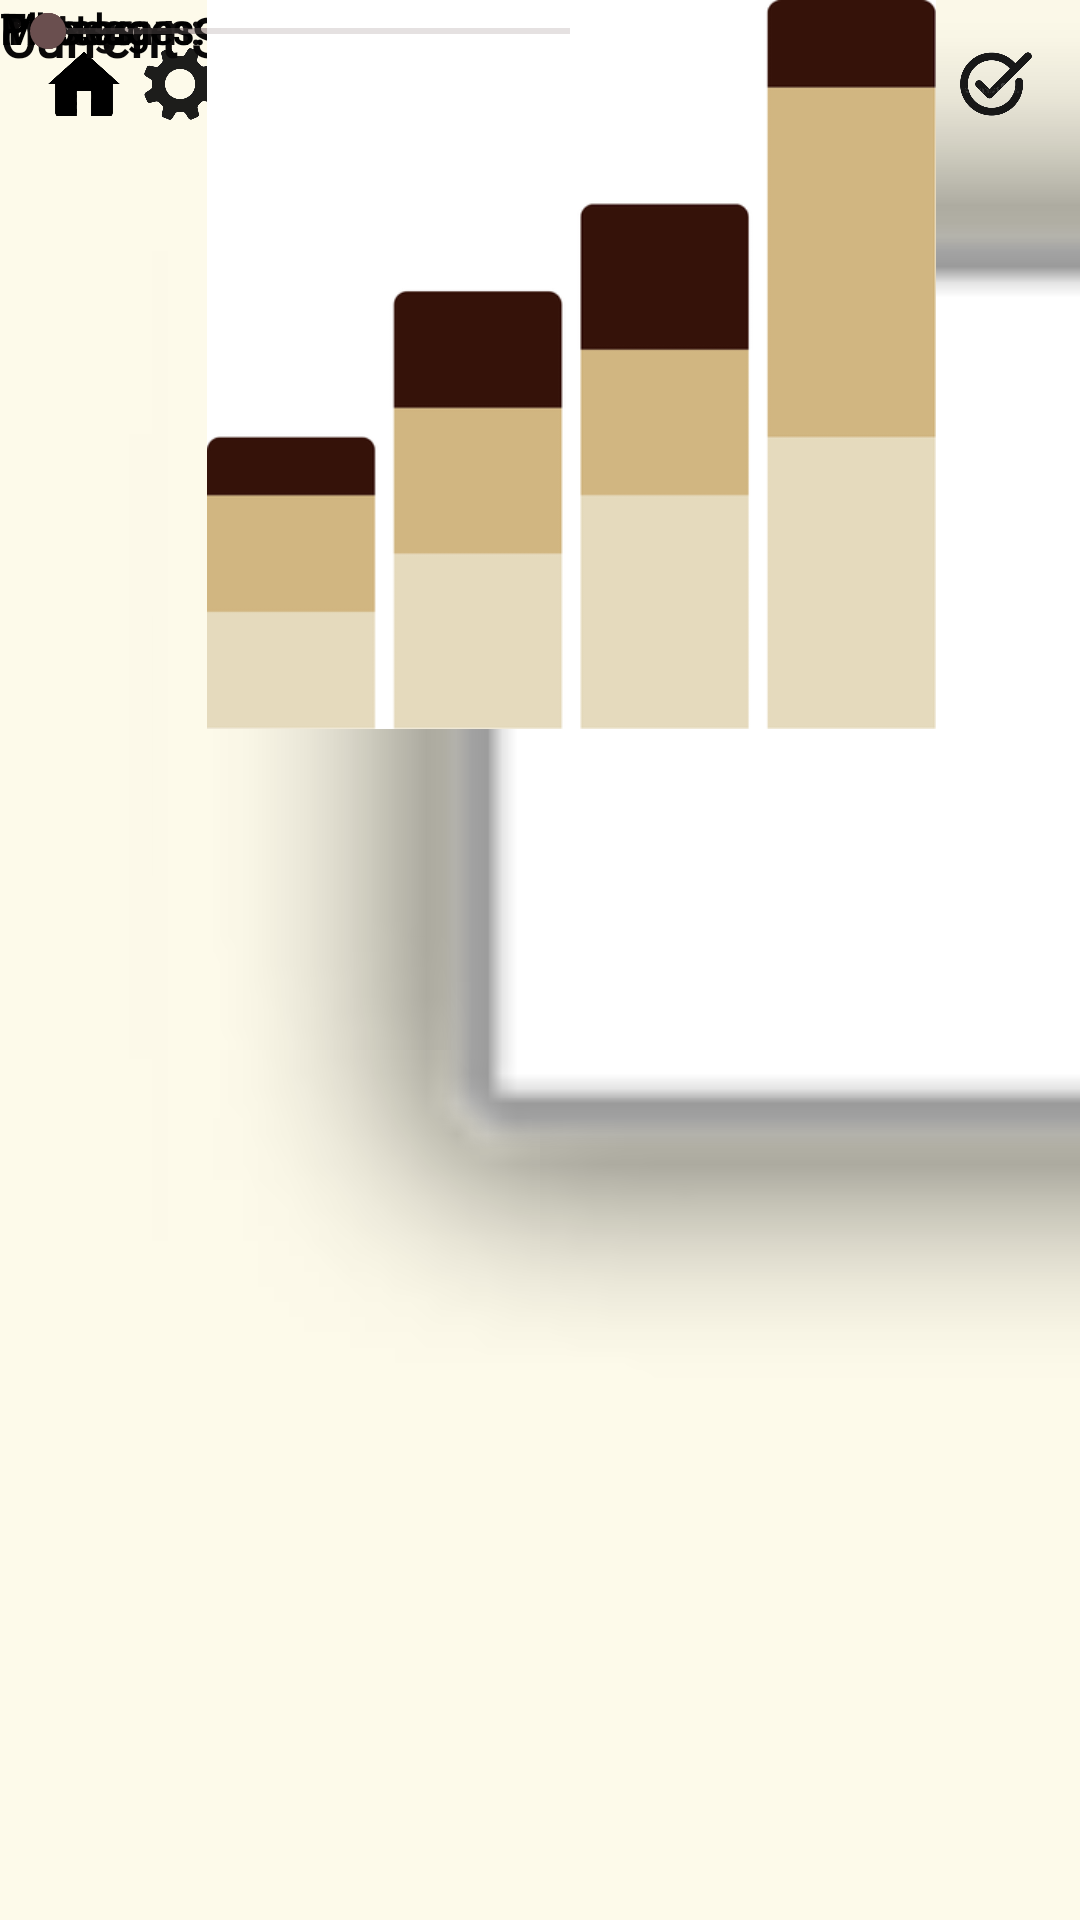

Reconstruct the res/layout file that produces this screen, plus the resources it refers to.
<!-- AndroidManifest.xml: application theme Theme.OffThePhone -->
<!-- res/layout/activity_screen_time.xml -->
<?xml version="1.0" encoding="utf-8"?>
<androidx.constraintlayout.widget.ConstraintLayout xmlns:android="http://schemas.android.com/apk/res/android"
    xmlns:app="http://schemas.android.com/apk/res-auto"
    xmlns:tools="http://schemas.android.com/tools"
    android:id="@+id/screentime_page"
    android:layout_width="match_parent"
    android:layout_height="match_parent"
    android:background="#FDFAEA"
    tools:context=".ScreenTime">

    <SeekBar
        android:id="@+id/seekBar4"
        android:layout_width="206dp"
        android:layout_height="21dp"
        android:progressBackgroundTint="#998B8B"
        android:progressTint="#562E2E"
        android:thumbTint="#6A4F4F"
        android:visibility="visible"
        tools:layout_editor_absoluteX="144dp"
        tools:layout_editor_absoluteY="669dp"
        tools:ignore="MissingConstraints" />

    <SeekBar
        android:id="@+id/seekBar3"
        android:layout_width="206dp"
        android:layout_height="21dp"
        android:backgroundTint="#473333"
        android:progressBackgroundTint="#998B8B"
        android:progressTint="#562E2E"
        android:thumbTint="#6A4F4F"
        android:visibility="visible"
        tools:layout_editor_absoluteX="144dp"
        tools:layout_editor_absoluteY="614dp"
        tools:ignore="MissingConstraints" />

    <SeekBar
        android:id="@+id/seekBar2"
        android:layout_width="206dp"
        android:layout_height="21dp"
        android:progressBackgroundTint="#998B8B"
        android:progressTint="#562E2E"
        android:thumbTint="#6A4F4F"
        android:visibility="visible"
        tools:layout_editor_absoluteX="144dp"
        tools:layout_editor_absoluteY="565dp"
        tools:ignore="MissingConstraints" />

    <ImageView
        android:id="@+id/settingsIcon"
        android:layout_width="24dp"
        android:layout_height="24dp"
        android:layout_marginStart="8dp"
        android:layout_marginTop="16dp"
        android:contentDescription="Settings"
        android:src="@drawable/settingsicon"
        app:layout_constraintStart_toEndOf="@id/homeIcon"
        app:layout_constraintTop_toTopOf="parent"
        android:clickable="true"
        android:focusable="true" />

    <ImageView
        android:id="@+id/homeIcon"
        android:layout_width="24dp"
        android:layout_height="24dp"
        android:layout_margin="16dp"
        android:contentDescription="Home"
        android:src="@drawable/homeicon"
        app:layout_constraintStart_toStartOf="parent"
        app:layout_constraintTop_toTopOf="parent"
        android:clickable="true"
        android:focusable="true" />

    <TextView
        android:id="@+id/header"
        android:layout_width="263dp"
        android:layout_height="wrap_content"
        android:fontFamily="@font/alice"
        android:gravity="center_horizontal"
        android:padding="16dp"
        android:text="ScreenTime"
        android:textColor="#1D1A1A"
        android:textSize="24sp"
        android:textStyle="bold"
        app:layout_constraintEnd_toEndOf="parent"
        app:layout_constraintStart_toStartOf="parent"
        app:layout_constraintTop_toTopOf="parent" />

    <ImageView
        android:id="@+id/checkmarkIcon"
        android:layout_width="24dp"
        android:layout_height="24dp"
        android:layout_marginTop="16dp"
        android:layout_marginEnd="16dp"
        android:contentDescription="Checkmark"
        android:src="@drawable/checkicon"
        app:layout_constraintEnd_toEndOf="parent"
        app:layout_constraintHorizontal_bias="1.0"
        app:layout_constraintStart_toEndOf="@id/header"
        app:layout_constraintTop_toTopOf="parent"
        android:clickable="true"
        android:focusable="true" />

    <TextView
        android:id="@+id/current_screentime_header"
        android:layout_width="194dp"
        android:layout_height="33dp"
        android:fontFamily="@font/alice"
        android:text="Current Screentime:"
        android:textColor="#090808"
        android:textSize="18sp"
        android:textStyle="bold"
        tools:layout_editor_absoluteX="40dp"
        tools:layout_editor_absoluteY="439dp"
        tools:ignore="MissingConstraints" />

    <ImageView
        android:id="@+id/Frame"
        android:layout_width="600dp"
        android:layout_height="514dp"
        app:srcCompat="@android:drawable/alert_light_frame"
        tools:layout_editor_absoluteX="-95dp"
        tools:layout_editor_absoluteY="16dp"
        tools:ignore="MissingConstraints" />

    <ImageView
        android:id="@+id/screentime_barchart"
        android:layout_width="381dp"
        android:layout_height="243dp"
        app:srcCompat="@drawable/_0302024"
        tools:layout_editor_absoluteX="14dp"
        tools:layout_editor_absoluteY="137dp"
        tools:ignore="MissingConstraints" />

    <TextView
        android:id="@+id/app_text1"
        android:layout_width="wrap_content"
        android:layout_height="wrap_content"
        android:fontFamily="@font/alice"
        android:text="Tiktok:"
        android:textColor="#050505"
        android:textStyle="bold"
        tools:layout_editor_absoluteX="40dp"
        tools:layout_editor_absoluteY="512dp"
        tools:ignore="MissingConstraints" />

    <TextView
        android:id="@+id/app_text2"
        android:layout_width="wrap_content"
        android:layout_height="wrap_content"
        android:fontFamily="@font/alice"
        android:text="Instagram:"
        android:textColor="#0F0D0D"
        android:textStyle="bold"
        tools:layout_editor_absoluteX="40dp"
        tools:layout_editor_absoluteY="565dp"
        tools:ignore="MissingConstraints" />

    <TextView
        android:id="@+id/app_text3"
        android:layout_width="wrap_content"
        android:layout_height="wrap_content"
        android:fontFamily="@font/alice"
        android:text="Photos:"
        android:textColor="#000000"
        android:textStyle="bold"
        tools:layout_editor_absoluteX="41dp"
        tools:layout_editor_absoluteY="617dp"
        tools:ignore="MissingConstraints" />

    <TextView
        android:id="@+id/app_text4"
        android:layout_width="wrap_content"
        android:layout_height="wrap_content"
        android:fontFamily="@font/alice"
        android:text="Messages:"
        android:textColor="#000000"
        android:textStyle="bold"
        tools:layout_editor_absoluteX="40dp"
        tools:layout_editor_absoluteY="672dp"
        tools:ignore="MissingConstraints" />

    <SeekBar
        android:id="@+id/seekBar1"
        android:layout_width="206dp"
        android:layout_height="21dp"
        android:progressBackgroundTint="#998B8B"
        android:progressTint="#562E2E"
        android:thumbTint="#6A4F4F"
        android:visibility="visible"
        tools:layout_editor_absoluteX="144dp"
        tools:layout_editor_absoluteY="509dp"
        tools:ignore="MissingConstraints" />

</androidx.constraintlayout.widget.ConstraintLayout>
<!-- resources referenced by this layout -->
<resources>
  <!-- drawable _0302024: png bitmap (drawable, 8244 bytes) -->
  <!-- drawable checkicon: png bitmap (drawable, 82158 bytes) -->
  <!-- drawable homeicon: png bitmap (drawable, 8434 bytes) -->
  <!-- drawable settingsicon: png bitmap (drawable, 61627 bytes) -->
  <style name="Theme.OffThePhone" parent="Base.Theme.OffThePhone" />
  <style name="Base.Theme.OffThePhone" parent="Theme.Material3.DayNight.NoActionBar">
          
          
      </style>
</resources>
